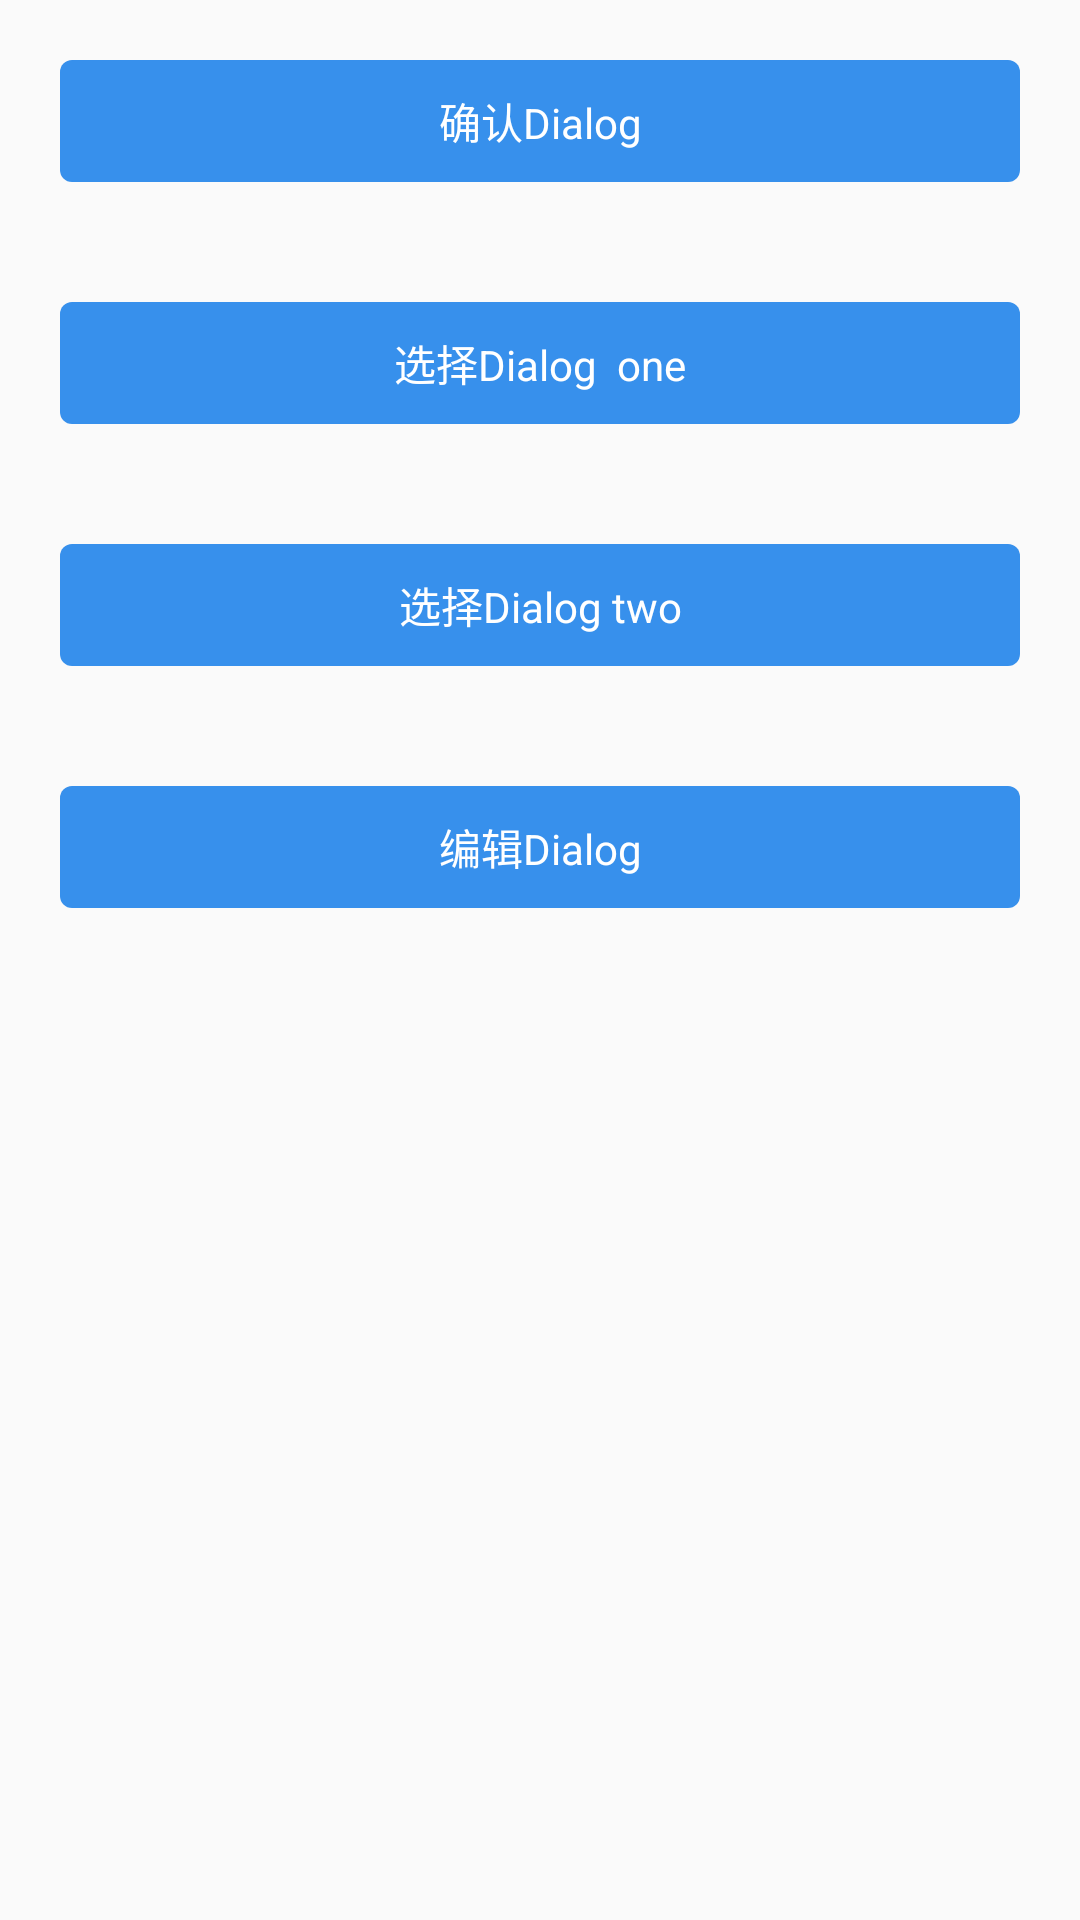

Here is an Android app screen rendered from its layout file. Give the layout XML and the strings, colors and styles it references.
<!-- AndroidManifest.xml: application theme AnimActivity -->
<!-- res/layout/activity_dialog_test.xml -->
<?xml version="1.0" encoding="utf-8"?>
<LinearLayout xmlns:android="http://schemas.android.com/apk/res/android"
    xmlns:tools="http://schemas.android.com/tools"
    android:id="@+id/activity_dialog_test"
    android:layout_width="match_parent"
    android:layout_height="match_parent"
    android:orientation="vertical"
    tools:context="com.mk.workdemo.testActivities.DialogTestActivity">
    <TextView
        android:id="@+id/tv_dialog_confirm"
        android:layout_margin="20dp"
        android:background="@drawable/bac_btn"
        android:layout_width="match_parent"
        android:paddingBottom="10dp"
        android:paddingTop="10dp"
        android:textColor="@color/white"
        android:gravity="center"
        android:layout_height="wrap_content"
        android:text="确认Dialog" />

    <TextView
        android:id="@+id/tv_dialog_alert_one"
        android:layout_margin="20dp"
        android:background="@drawable/bac_btn"
        android:layout_width="match_parent"
        android:paddingBottom="10dp"
        android:paddingTop="10dp"
        android:textColor="@color/white"
        android:gravity="center"
        android:layout_height="wrap_content"
        android:text="选择Dialog  one" />
    <TextView
        android:id="@+id/tv_dialog_alert_two"
        android:layout_margin="20dp"
        android:background="@drawable/bac_btn"
        android:layout_width="match_parent"
        android:paddingBottom="10dp"
        android:paddingTop="10dp"
        android:textColor="@color/white"
        android:gravity="center"
        android:layout_height="wrap_content"
        android:text="选择Dialog two" />
    <TextView
        android:id="@+id/tv_dialog_edit"
        android:layout_margin="20dp"
        android:background="@drawable/bac_btn"
        android:layout_width="match_parent"
        android:paddingBottom="10dp"
        android:paddingTop="10dp"
        android:textColor="@color/white"
        android:gravity="center"
        android:layout_height="wrap_content"
        android:text="编辑Dialog" />

</LinearLayout>
<!-- resources referenced by this layout -->
<resources>
  <color name="white">#ffffff</color>
  <!-- drawable bac_btn (drawable) -->
  <?xml version="1.0" encoding="utf-8"?>
  <selector xmlns:android="http://schemas.android.com/apk/res/android">
      <item android:state_pressed="false">
          <shape>
              <corners android:radius="4dp"/>
              <solid android:color="@color/blue1"/>
          </shape>
      </item>
      <item android:state_pressed="true">
          <shape>
              <corners android:radius="4dp"/>
              <solid android:color="@color/grey1"/>
          </shape>
      </item>
  </selector>
  <style name="AnimActivity" parent="AppTheme">
          <item name="android:windowAnimationStyle">@style/ActivityAnim</item>
      </style>
  <color name="blue1">#3790ec</color>
  <style name="AppTheme" parent="Theme.AppCompat.DayNight.NoActionBar">
          
          <item name="colorPrimary">@color/blue1</item>
          <item name="colorPrimaryDark">@color/blue2</item>
          <item name="colorAccent">@color/blue3</item>
      </style>
  <style name="ActivityAnim" parent="@android:style/Animation.Activity">
          
          <item name="android:activityOpenEnterAnimation">@anim/anim_trans_open_right_in</item>
          
          <item name="android:activityOpenExitAnimation">@anim/anim_trans_open_left_exit</item>
          
          <item name="android:activityCloseEnterAnimation">@anim/anim_trans_close_left_in</item>
          
          <item name="android:activityCloseExitAnimation">@anim/anim_trans_close_right_out</item>
  
      </style>
  <color name="blue2">#0091d9</color>
  <color name="blue3">#3790ec</color>
</resources>
